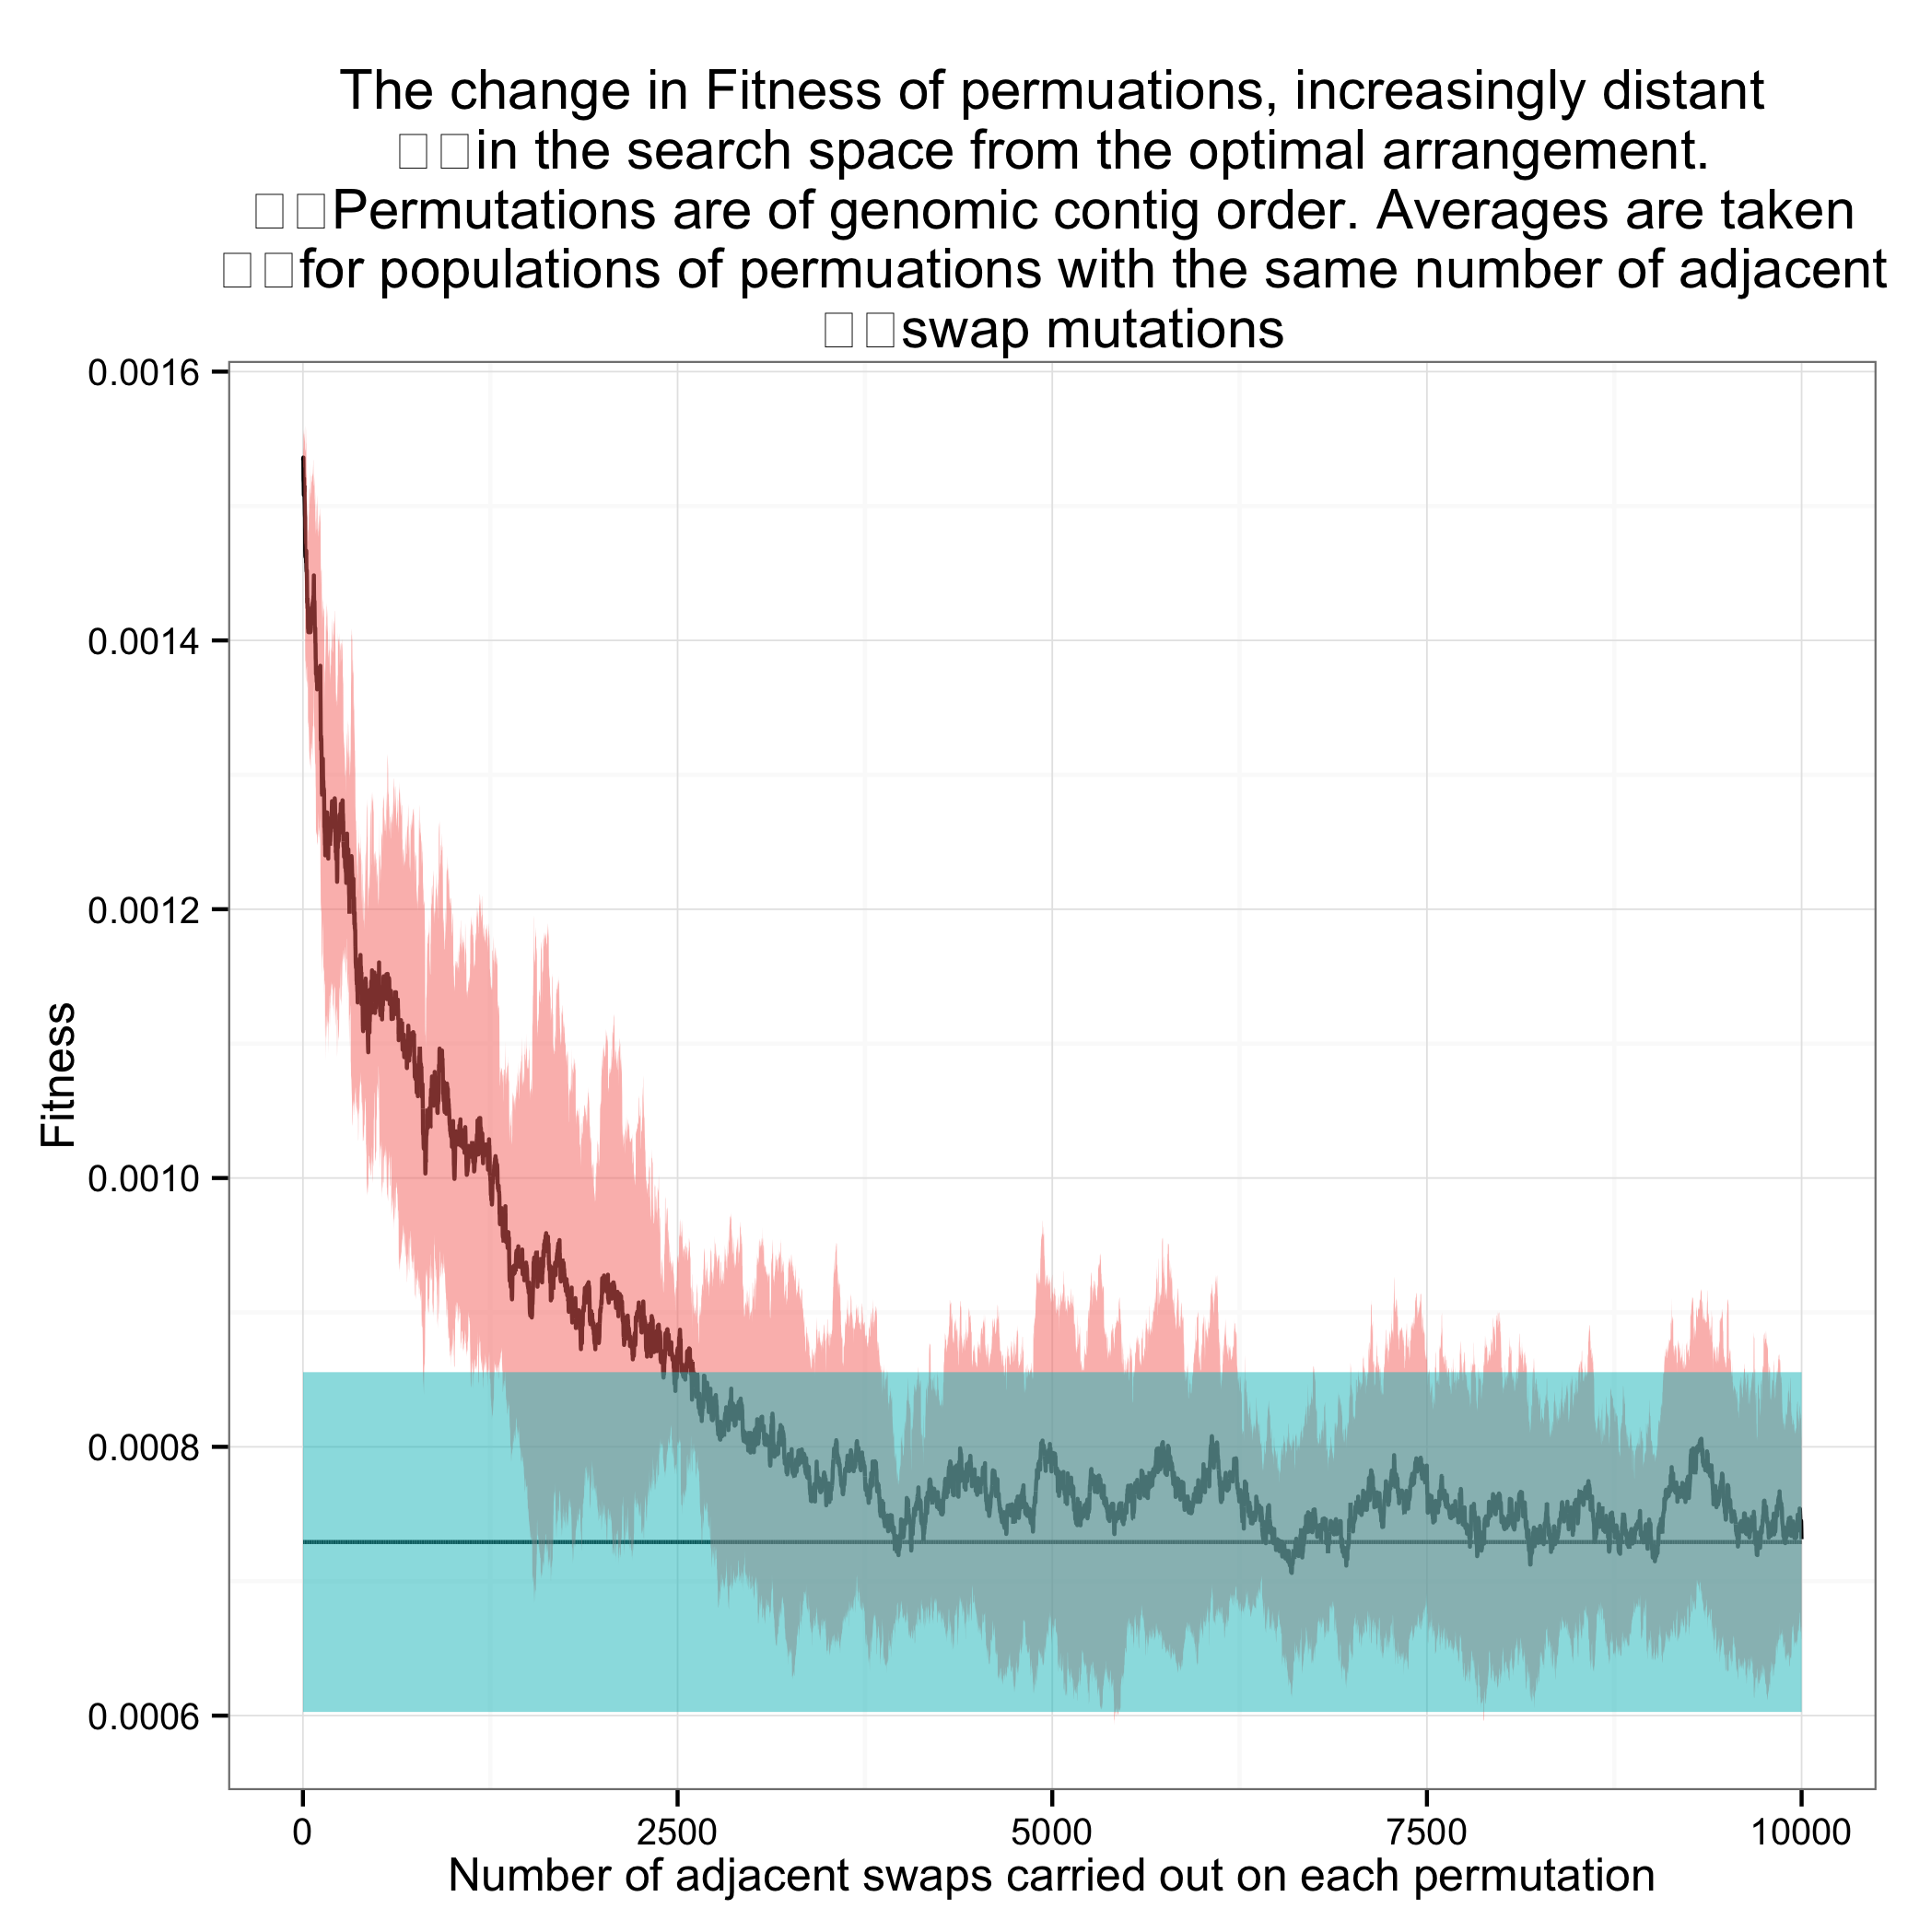

Values plotted in this chart, from the file beside it:
population, Fitness, shuffled
1, 0.001532, 0.0007356
1, 0.001536, 0.001027
1, 0.001527, 0.0007113
1, 0.001537, 0.0006651
1, 0.001529, 0.0005875
1, 0.001541, 0.0006513
1, 0.001533, 0.0007839
1, 0.001541, 0.0008262
1, 0.001536, 0.000646
1, 0.001527, 0.0006575
2, 0.001538
2, 0.001537
2, 0.001547
2, 0.001534
2, 0.001537
2, 0.001536
2, 0.00153
2, 0.001527
2, 0.001526
2, 0.001543
3, 0.001539
3, 0.00154
3, 0.001541
3, 0.001535
3, 0.001534
3, 0.001534
3, 0.001533
3, 0.001519
3, 0.001552
3, 0.001534
4, 0.001448
4, 0.001542
4, 0.00155
4, 0.001537
4, 0.001536
4, 0.001483
4, 0.001533
4, 0.001529
4, 0.001552
4, 0.001484
5, 0.001442
5, 0.001536
5, 0.001542
5, 0.00154
5, 0.001532
5, 0.001488
5, 0.001536
5, 0.001521
5, 0.001553
5, 0.001482
6, 0.001445
6, 0.001542
6, 0.00155
6, 0.001539
6, 0.001499
6, 0.001489
6, 0.001535
6, 0.001515
6, 0.001559
6, 0.00141
... 99,940 more rows
